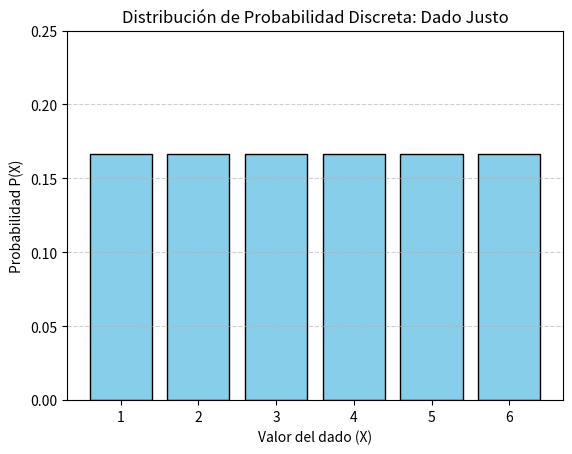

Here is the Python script that generated this plot:
import matplotlib.pyplot as plt

# Espacio muestral del dado
valores = [1, 2, 3, 4, 5, 6]

# Distribución de probabilidad (dado justo: todas con la misma probabilidad)
probabilidades = [1/6 for _ in valores]

# Mostrar distribución
for valor, prob in zip(valores, probabilidades):
    print(f"P(X = {valor}) = {prob:.3f}")

# Graficar la distribución de probabilidad
plt.bar(valores, probabilidades, color='skyblue', edgecolor='black')
plt.xlabel("Valor del dado (X)")
plt.ylabel("Probabilidad P(X)")
plt.title("Distribución de Probabilidad Discreta: Dado Justo")
plt.ylim(0, 0.25)
plt.grid(True, axis='y', linestyle='--', alpha=0.6)
plt.show()
